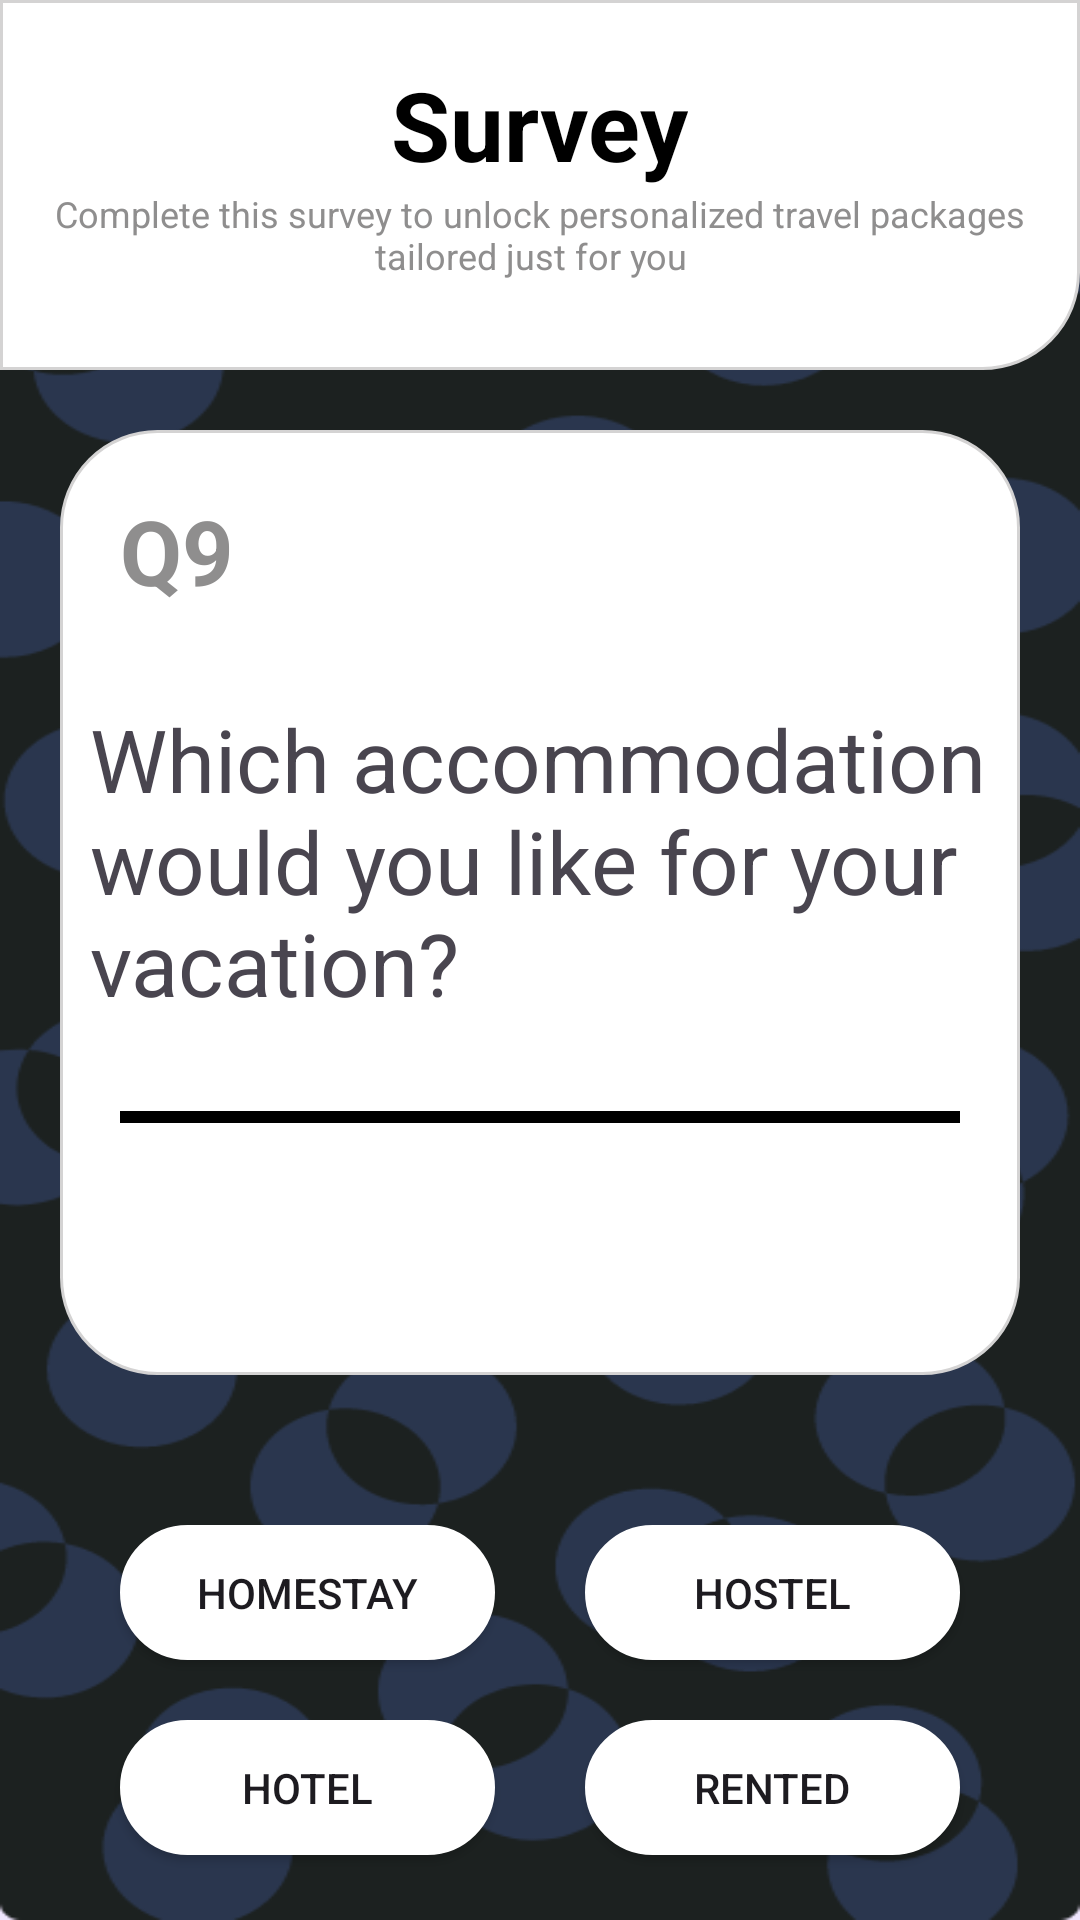

Produce the Android XML layout that renders to this screen, including the resource entries it uses.
<!-- AndroidManifest.xml: application theme Theme.ExploreSphere -->
<!-- res/layout/layout_survey_q9.xml -->
<?xml version="1.0" encoding="utf-8"?>
<RelativeLayout xmlns:android="http://schemas.android.com/apk/res/android"
    android:layout_width="match_parent"
    android:layout_height="match_parent"
    android:background="@drawable/ic_common_background">
    <RelativeLayout
        android:id="@+id/layout_survrey"
        android:layout_width="match_parent"
        android:layout_height="wrap_content"
        android:background="@drawable/layout_survey">
        <TextView
            android:id="@+id/survey_TextView"
            android:layout_width="wrap_content"
            android:layout_height="wrap_content"
            android:textSize="32sp"
            android:layout_centerHorizontal="true"
            android:layout_marginTop="20dp"
            android:text="Survey"
            android:textStyle="bold"
            android:textColor="@color/black"/>
        <TextView

            android:layout_width="wrap_content"
            android:layout_height="wrap_content"
            android:textSize="12sp"
            android:layout_centerHorizontal="true"
            android:text="Complete this survey to unlock personalized travel packages tailored just for you

" android:gravity="center"
            android:layout_marginLeft="10dp"
            android:layout_marginRight="10dp"
            android:layout_below="@+id/survey_TextView"
            android:layout_marginBottom="30dp"
            android:textColor="#8f8e8e"/>
    </RelativeLayout>
    <RelativeLayout
        android:id="@+id/layout_Q1"
        android:layout_width="match_parent"
        android:layout_height="315dp"
        android:layout_below="@+id/layout_survrey"
        android:background="@drawable/layout_background_aboutus"
        android:layout_margin="20dp">
        <TextView
            android:id="@+id/Q1_textview"
            android:layout_width="wrap_content"
            android:layout_height="wrap_content"
            android:textColor="#8f8e8e"
            android:text="Q9"
            android:textSize="30sp"
            android:textStyle="bold"
            android:layout_margin="20dp"/>

        <TextView
            android:id="@+id/Q1e_textview"
            android:layout_width="wrap_content"
            android:layout_height="wrap_content"
            android:layout_below="@+id/Q1_textview"
            android:layout_marginStart="10dp"
            android:layout_marginTop="10dp"
            android:layout_marginEnd="10dp"
            android:layout_marginBottom="10dp"
            android:text="Which accommodation would you like for your vacation?"
            android:textSize="29sp" />
        <RelativeLayout
            android:layout_below="@+id/Q1e_textview"
            android:layout_width="match_parent"
            android:layout_height="4dp"
            android:layout_marginRight="20dp"
            android:layout_marginLeft="20dp"
            android:layout_marginTop="20dp"
            android:layout_marginBottom="30dp"
            android:background="@drawable/layout_edittext"
            >
            <View
                android:layout_width="290dp"
                android:layout_height="match_parent"
                android:background="@color/black"

                />
        </RelativeLayout>

    </RelativeLayout>
<RelativeLayout
    android:layout_width="wrap_content"
    android:layout_height="match_parent"
    android:id="@+id/layout_button"
    android:layout_below="@+id/layout_Q1">
    <Button
        android:id="@+id/button1"
        android:layout_width="125dp"
        android:layout_height="45dp"

        android:text="Homestay"
        android:layout_marginTop="30dp"
        android:layout_marginLeft="40dp"
        android:background="@drawable/layout_white_background"/>

    <Button
        android:id="@+id/button2"
        android:layout_width="125dp"
        android:layout_height="45dp"
        android:layout_below="@+id/button1"
        android:layout_marginTop="20dp"
        android:text="Hotel"
        android:background="@drawable/layout_white_background"
        android:layout_marginLeft="40dp"/>
    <Button
        android:id="@+id/button3"
        android:layout_width="125dp"
        android:layout_height="45dp"

        android:text="Hostel"
        android:layout_marginLeft="20dp"
        android:layout_alignParentEnd="true"
        android:layout_marginTop="30dp"
        android:layout_marginRight="40dp"
        android:background="@drawable/layout_white_background"/>
    <Button
        android:id="@+id/button4"
        android:layout_width="125dp"
        android:layout_height="45dp"
        android:layout_below="@+id/button3"
        android:text="Rented"
        android:layout_marginLeft="20dp"
        android:layout_marginTop="20dp"
        android:layout_alignParentEnd="true"
        android:layout_marginRight="40dp"
        android:background="@drawable/layout_white_background"/>
    <Button
        android:id="@+id/button5"
        android:layout_width="125dp"
        android:layout_height="45dp"
        android:layout_below="@+id/button2"
        android:layout_marginTop="20dp"
        android:text="Rented"
        android:visibility="invisible"
        android:layout_marginLeft="40dp"
        android:background="@drawable/layout_white_background"/>
    <Button
        android:id="@+id/button6"
        android:layout_width="125dp"
        android:layout_height="45dp"
        android:layout_below="@+id/button4"
        android:text="1+Months"
        android:layout_marginLeft="20dp"
        android:layout_marginTop="20dp"
        android:layout_alignParentEnd="true"
        android:layout_marginRight="40dp"
        android:visibility="invisible"

        android:background="@drawable/layout_white_background"/>
</RelativeLayout>
</RelativeLayout>
<!-- resources referenced by this layout -->
<resources>
  <color name="black">#FF000000</color>
  <!-- drawable ic_common_background: png bitmap (drawable, 51312 bytes) -->
  <!-- drawable layout_background_aboutus (drawable) -->
  <?xml version="1.0" encoding="utf-8"?>
  <selector xmlns:android="http://schemas.android.com/apk/res/android">
      <item>
          <shape android:shape="rectangle">
              <solid android:color="@color/white" />
              <corners android:bottomLeftRadius="32dp" android:bottomRightRadius="32dp" android:topLeftRadius="32dp" android:topRightRadius="32dp" />
              <size android:width="50dp" />
              <stroke android:width="1dp" android:color="#d4d3d3" />
  
          </shape>
      </item>
  </selector>
  <!-- drawable layout_edittext (drawable) -->
  <?xml version="1.0" encoding="utf-8"?>
  <selector xmlns:android="http://schemas.android.com/apk/res/android">
      <item>
          <shape android:shape="rectangle">
              <solid android:color="#d4d3d3" />
              <corners android:bottomLeftRadius="32dp" android:bottomRightRadius="32dp" android:topLeftRadius="32dp" android:topRightRadius="32dp" />
              <size android:width="50dp" />
              <stroke android:width="1dp" android:color="#d4d3d3" />
  
          </shape>
      </item>
  </selector>
  <!-- drawable layout_survey (drawable) -->
  <?xml version="1.0" encoding="utf-8"?>
  <selector xmlns:android="http://schemas.android.com/apk/res/android">
      <item>
          <shape android:shape="rectangle">
              <solid android:color="@color/white" />
              <corners android:bottomLeftRadius="0dp" android:bottomRightRadius="32dp" android:topLeftRadius="0dp" android:topRightRadius="0dp" />
              <size android:width="50dp" />
              <stroke android:width="1dp" android:color="#d4d3d3" />
  
          </shape>
      </item>
  </selector>
  <!-- drawable layout_white_background (drawable) -->
  <?xml version="1.0" encoding="utf-8"?>
  <selector xmlns:android="http://schemas.android.com/apk/res/android">
      <item>
          <shape android:shape="rectangle">
              <solid android:color="@color/white" />
              <corners android:bottomLeftRadius="32dp" android:bottomRightRadius="32dp" android:topLeftRadius="32dp" android:topRightRadius="32dp" />
              <size android:width="50dp" />
              <stroke android:width="1dp" android:color="@color/white" />
  
          </shape>
      </item>
  </selector>
  <style name="Theme.ExploreSphere" parent="Base.Theme.ExploreSphere" />
  <color name="white">#FFFFFFFF</color>
  <style name="Base.Theme.ExploreSphere" parent="Theme.Material3.DayNight.NoActionBar">
          
          
      </style>
</resources>
